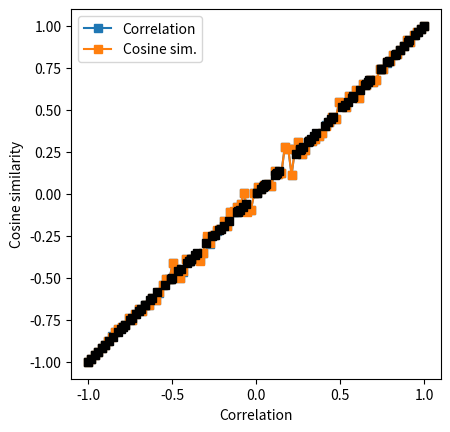

This figure's Python source:
# import libraries
import matplotlib.pyplot as plt
import numpy as np
from scipy import spatial

# range of requested correlation coefficients
rs = np.linspace(-1,1,100)

# sample size
N = 500


# initialize output matrix
corrs = np.zeros((len(rs),2))


# loop over a range of r values
for ri in range(len(rs)):
    
    # generate data
    x = np.random.randn(N)
    y = x*rs[ri] + np.random.randn(N)*np.sqrt(1-rs[ri]**2)
    
    # optional mean-off-centering
    #x = x+10
    #y = y+10
    
    
    # compute correlation
    corrs[ri,0] = np.corrcoef(x,y)[0,1]
    
    # compute cosine similarity
    cs_num = sum(x*y)
    cs_den = np.sqrt(sum(x*x)) * np.sqrt(sum(y*y))
    corrs[ri,1] = cs_num / cs_den
    
    # using built-in distance function
    #corrs[ri,1] = 1-spatial.distance.cosine(x,y)
    

## visualize the results

plt.plot(rs,corrs[:,0],'s-',label='Correlation')
plt.plot(rs,corrs[:,1],'s-',label='Cosine sim.')
plt.legend()
plt.xlabel('Requested correlation')
plt.ylabel('Empirical correlation')
plt.axis('square')
plt.show()


plt.plot(corrs[:,0],corrs[:,1],'ks')
plt.axis('square')
plt.xlabel('Correlation')
plt.ylabel('Cosine similarity')
plt.show()

# their empirical correlation
np.corrcoef(corrs.T)